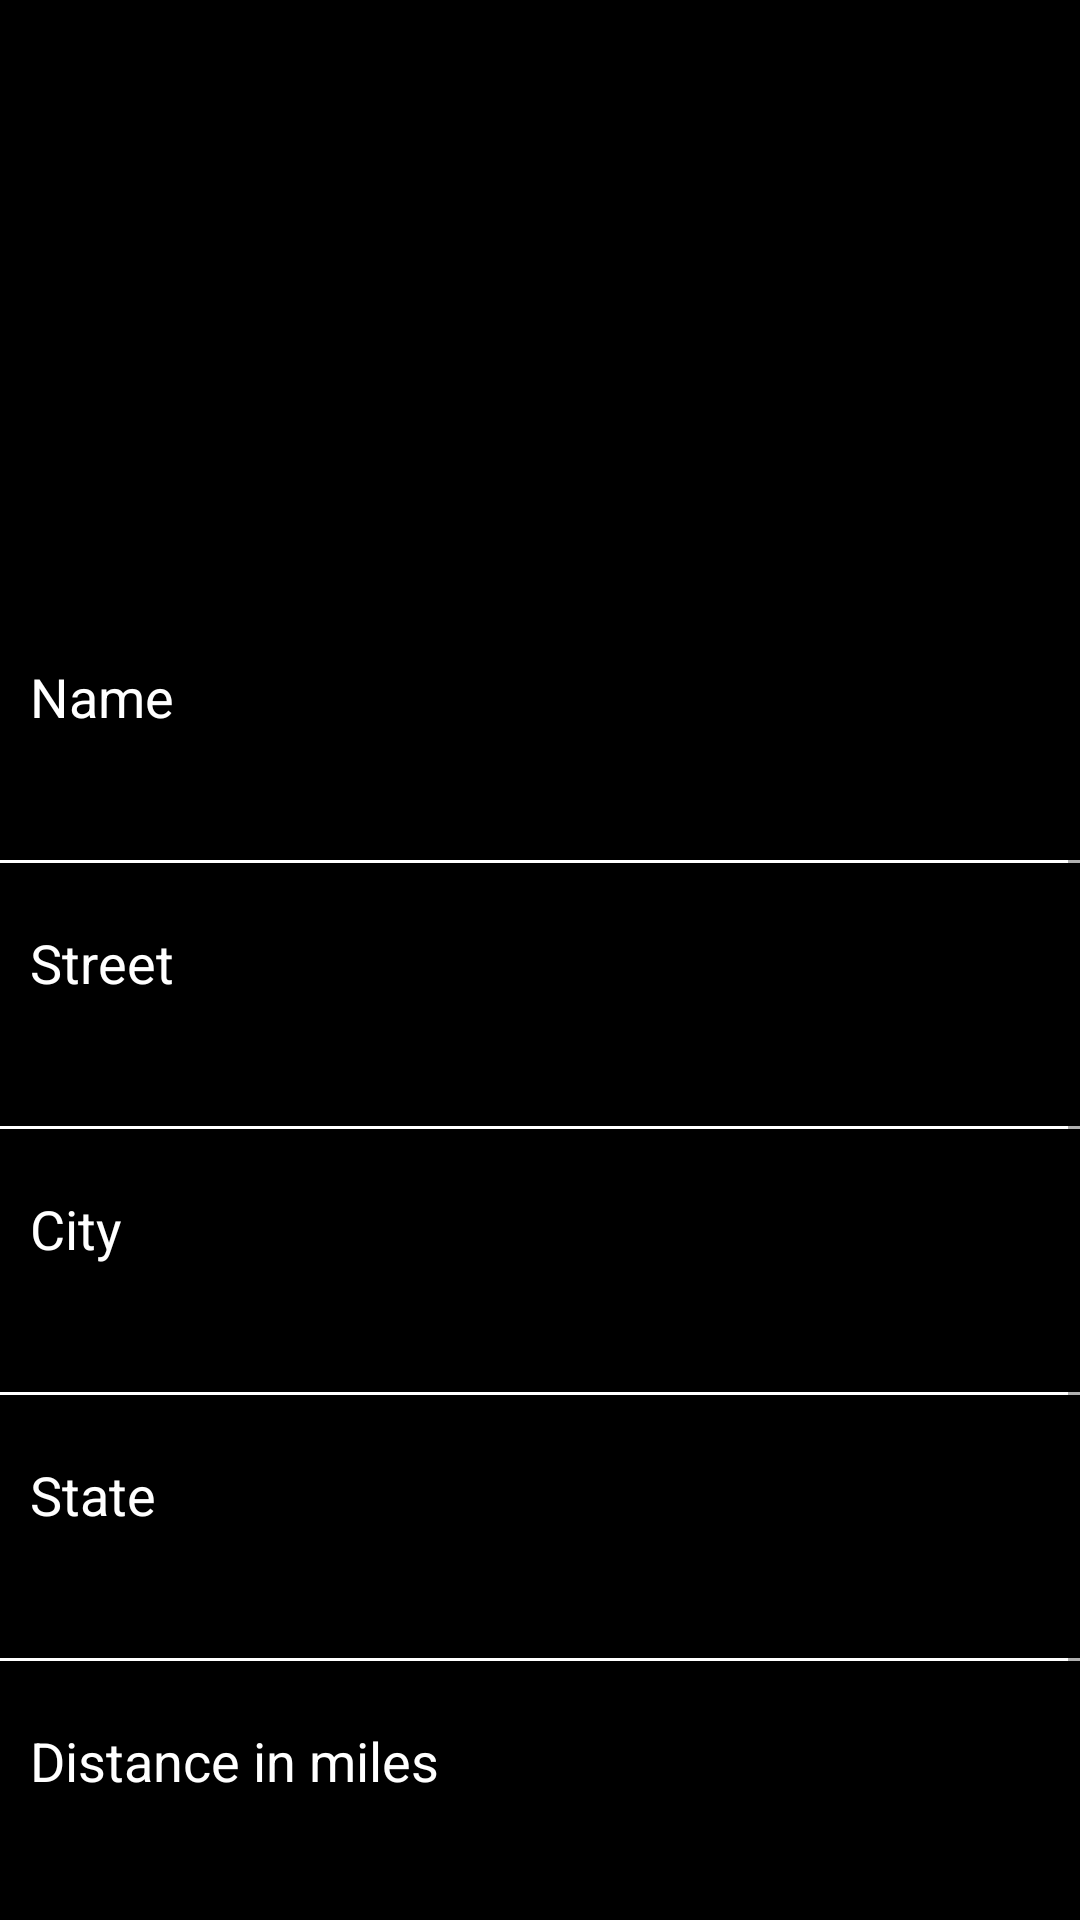

This screen was rendered from an Android layout file. Write that file and the resources it references.
<!-- AndroidManifest.xml: application theme Theme.Breweries -->
<!-- res/layout/activity_brewery_details.xml -->
<?xml version="1.0" encoding="utf-8"?>
<androidx.constraintlayout.widget.ConstraintLayout xmlns:android="http://schemas.android.com/apk/res/android"
    xmlns:app="http://schemas.android.com/apk/res-auto"
    xmlns:tools="http://schemas.android.com/tools"
    android:layout_width="match_parent"
    android:layout_height="match_parent"
    android:background="@color/colorPrimaryDark"
    tools:context=".BreweryDetails">

    <ScrollView
        android:layout_width="match_parent"
        android:layout_height="match_parent"
        app:layout_constraintBottom_toBottomOf="parent"
        app:layout_constraintEnd_toEndOf="parent"
        app:layout_constraintStart_toStartOf="parent"
        app:layout_constraintTop_toTopOf="parent">


        <LinearLayout
            android:layout_width="match_parent"
            android:layout_height="match_parent"
            android:layout_marginTop="20dp"
            android:orientation="vertical"
            app:layout_constraintBottom_toBottomOf="parent"
            app:layout_constraintEnd_toEndOf="parent"
            app:layout_constraintStart_toStartOf="parent"
            app:layout_constraintTop_toTopOf="parent">

            <pl.droidsonroids.gif.GifImageView
                android:layout_width="200dp"
                android:layout_height="200dp"
                android:src="@drawable/beersgif"
                android:layout_gravity="center"
                android:backgroundTint="@color/colorPrimaryDark"/>
            <TextView
                android:layout_width="match_parent"
                android:layout_height="wrap_content"
                android:layout_marginLeft="10dp"
                android:text="Name"
                android:textColor="@color/white"
                android:textSize="18sp" />

            <TextView
                android:id="@+id/name"
                android:layout_width="match_parent"
                android:layout_height="wrap_content"
                android:layout_marginBottom="20dp"
                android:background="@drawable/border_bottom"
                android:textAllCaps="true"
                android:textColor="@color/white"
                android:textSize="18sp" />

            <TextView
                android:layout_width="match_parent"
                android:layout_height="wrap_content"
                android:layout_marginLeft="10dp"
                android:text="Street"
                android:textColor="@color/white"
                android:textSize="18sp" />


            <TextView
                android:id="@+id/street"
                android:layout_width="match_parent"
                android:layout_height="wrap_content"
                android:layout_marginBottom="20dp"
                android:background="@drawable/border_bottom"
                android:textColor="@color/white"
                android:textSize="18sp" />

            <TextView
                android:layout_width="match_parent"
                android:layout_height="wrap_content"
                android:layout_marginLeft="10dp"
                android:text="City"
                android:textColor="@color/white"
                android:textSize="18sp" />

            <TextView
                android:id="@+id/city"
                android:layout_width="match_parent"
                android:layout_height="wrap_content"
                android:layout_marginBottom="20dp"
                android:background="@drawable/border_bottom"
                android:textColor="@color/white"
                android:textSize="18sp" />

            <TextView
                android:layout_width="match_parent"
                android:layout_height="wrap_content"
                android:layout_marginLeft="10dp"
                android:text="State"
                android:textColor="@color/white"
                android:textSize="18sp" />

            <TextView
                android:id="@+id/state"
                android:layout_width="match_parent"
                android:layout_height="wrap_content"
                android:layout_marginBottom="20dp"
                android:background="@drawable/border_bottom"
                android:textColor="@color/white"
                android:textSize="18sp" />

            <TextView
                android:layout_width="match_parent"
                android:layout_height="wrap_content"
                android:layout_marginLeft="10dp"
                android:text="Distance in miles"
                android:textColor="@color/white"
                android:textSize="18sp" />

            <TextView
                android:id="@+id/distance"
                android:layout_width="match_parent"
                android:layout_height="wrap_content"
                android:layout_marginBottom="20dp"
                android:background="@drawable/border_bottom"
                android:textColor="@color/white"
                android:textSize="18sp" />

        </LinearLayout>

    </ScrollView>
</androidx.constraintlayout.widget.ConstraintLayout>
<!-- resources referenced by this layout -->
<resources>
  <color name="colorPrimaryDark">#000000</color>
  <color name="white">#FFFFFFFF</color>
  <!-- drawable border_bottom (drawable) -->
  <?xml version="1.0" encoding="utf-8"?>
  <layer-list xmlns:android="http://schemas.android.com/apk/res/android" >
      <item
          android:bottom="1dp"
          android:left="-2dp"
          android:right="-2dp"
          android:top="-2dp">
          <shape android:shape="rectangle" >
              <stroke
                  android:width="1dp"
                  android:color="@color/white" />
  
              <solid android:color="#00FFFFFF" />
  
              <padding android:left="10dp"
                  android:right="10dp"
                  android:top="10dp"
                  android:bottom="10dp" />
          </shape>
      </item>
  
  </layer-list>
  <style name="Theme.Breweries" parent="Theme.AppCompat.Light.DarkActionBar">
          
          <item name="colorPrimary">@color/colorPrimary</item>
          <item name="colorPrimaryDark">@color/colorPrimaryDark</item>
          <item name="colorAccent">@color/colorAccent</item>
          
      </style>
  <color name="colorPrimary">#222121</color>
  <color name="colorAccent">#2196F3</color>
</resources>
